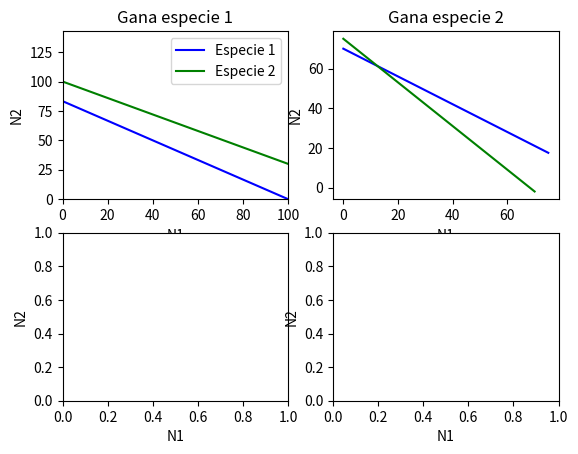

Recreate this plot in Python.
import matplotlib.pyplot as plt
import numpy as np

def runge_kutta4_system(f1, f2, t0, y0, z0, h, n):
    t = t0
    y = y0
    z = z0
    for i in range(n):
        k1_y = h*f1(t, y, z)
        k1_z = h*f2(t, y, z)
        
        k2_y = h*f1(t + h/2, y + k1_y/2, z + k1_z/2)
        k2_z = h*f2(t + h/2, y + k1_y/2, z + k1_z/2)
        
        k3_y = h*f1(t + h/2, y + k2_y/2, z + k2_z/2)
        k3_z = h*f2(t + h/2, y + k2_y/2, z + k2_z/2)
        
        k4_y = h*f1(t + h, y + k3_y, z + k3_z)
        k4_z = h*f2(t + h, y + k3_y, z + k3_z)
        
        y = y + (k1_y + 2*k2_y + 2*k3_y + k4_y)/6
        z = z + (k1_z + 2*k2_z + 2*k3_z + k4_z)/6
        t = t + h
    return y, z

# Defino las ecuaciones de competencia de Lotka-Volterra

# Species 1
dN1dt = lambda t, N1, N2: r1*N1*(1 - (N1 + alpha*N2)/K1)
'alpha -> el efecto que tiene un individuo especie 2 sobre el crecimiento poblacional de la especie 1'
'por eso es que lo multiplico por N2 (la cantidad de individuos de la especie 2)'

#Species 2
dN2dt = lambda t, N1, N2: r2*N2*(1 - (N2 + beta*N1)/K2)
'beta -> el efecto que tiene la especie 1 sobre el crecimiento poblacional de la especie 2'

# Parámetros
# final_N1, final_N2 = runge_kutta4_system(dN1dt, dN2dt, t0, N1_0, N2_0, h, n)

# Grafico las isoclinas 
'''
0 = r1*N1*(1 - (N1 + alpha*N2)/K1)
0 = r2*N2*(1 - (N2 + beta*N1)/K2)

Me queda que:
N1 = K1 - alpha*N2
N2 = K2 - beta*N1
'''

# Graficos
figure, axis = plt.subplots(2, 2)

for i in range(2):
    for j in range(2):
        axis[i, j].set_xlabel('N1')
        axis[i, j].set_ylabel('N2')

# Caso 1 -> Gana la especie 1
alpha = 1.2
beta = 0.7
K1, K2 = 100, 100

N1 = np.linspace(0, K1, 100)
N2 = np.linspace(0, K2, 100)

N1_isocline = np.array([(K1 - alpha*N2) for N2 in N2])
N2_isocline = np.array([(K2 - beta*N1) for N1 in N1])

axis[0, 0].plot(N1_isocline, N2, label='Especie 1', color='blue')
axis[0, 0].plot(N1, N2_isocline, label='Especie 2', color='green')
axis[0, 0].set_ylim(0, K1/beta)
axis[0, 0].set_xlim(0, K1)
axis[0, 0].legend()
axis[0, 0].set_title('Gana especie 1')

# Caso 2 -> Gana la especie 2

alpha = 0.7
beta = 1.1
K1, K2 = 70, 75

N1 = np.linspace(0, K1, 100)
N2 = np.linspace(0, K2, 100)

N1_isocline = np.array([(K1 - alpha*N2) for N2 in N2])
N2_isocline = np.array([(K2 - beta*N1) for N1 in N1])

axis[0, 1].plot(N2, N1_isocline, label='Especie 1', color='blue')
axis[0, 1].plot(N1, N2_isocline, label='Especie 2', color='green')
axis[0, 1].set_title('Gana especie 2')

plt.show()
